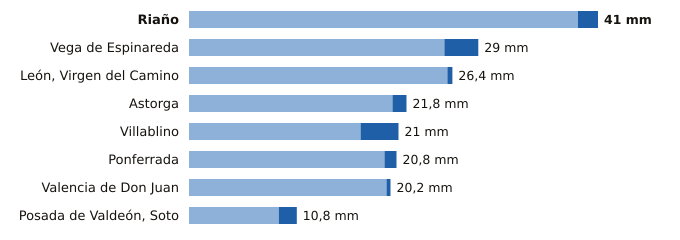

The table this chart was drawn from, first rows:
estacion, provincia, indicativo, mm_6_dias_anteriores, mm_hoy, mm_7_dias, horas_de_hoy
Riaño, León, 2624C, 39.0, 2.0, 41.0, 2
Vega de Espinareda, León, 1561I, 25.6, 3.4, 29.0, 2
León, Virgen del Camino, León, 2661, 25.9, 0.5, 26.4, 3
Astorga, León, 2734D, 20.4, 1.4, 21.8, 3
Villablino, León, 1541B, 17.2, 3.8, 21.0, 2
Ponferrada, León, 1549, 19.6, 1.2, 20.8, 3
Valencia de Don Juan, León, 2664B, 19.8, 0.4, 20.2, 2
Posada de Valdeón, Soto, León, 1178Y, 9.0, 1.8, 10.8, 3
